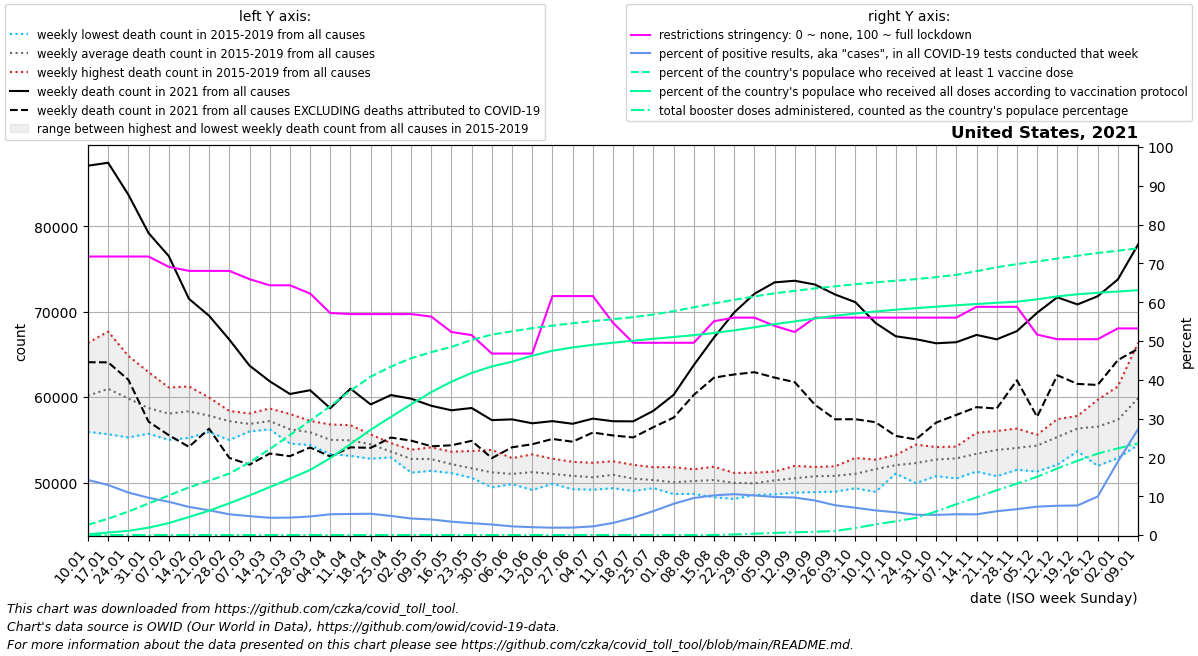

The table this chart was drawn from, first rows:
date, location, time_unit, time, deaths_2010_all_ages, deaths_2011_all_ages, deaths_2012_all_ages, deaths_2013_all_ages, deaths_2014_all_ages, deaths_2015_all_ages, deaths_2016_all_ages, deaths_2017_all_ages, deaths_2018_all_ages, deaths_2019_all_ages, deaths_2020_all_ages, deaths_2021_all_ages, deaths_2022_all_ages, new_deaths, new_cases_smoothed, new_tests_smoothed, positive_test_percent, stringency_index, people_vaccinated, people_fully_vaccinated
2021-01-10, United States, weekly, 1, , , , , , , 55937, 59890, 66334, 58461, 60164, 87066, 77851, 22991, 1668199, 11787633, 14.19, 71.76, 8824023, 662164
2021-01-17, United States, weekly, 2, , , , , , 61882, 55654, 61108, 67661, 58506, 60729, 87407, 82891, 23346, 1658708, 12859877, 12.89, 71.76, 14031126, 2147698
2021-01-24, United States, weekly, 3, , , , , , 61261, 55280, 59444, 64808, 58373, 59355, 83677, 83178, 21651, 1317331, 12019480, 10.95, 71.76, 20128508, 3625225
2021-01-31, United States, weekly, 4, , , , , , 58738, 55709, 58174, 62918, 58031, 59152, 79190, 82336, 22063, 1110258, 11553105, 9.605, 71.76, 27052205, 6295402
2021-02-07, United States, weekly, 5, , , , , , 57380, 54995, 58530, 61120, 58276, 58821, 76496, 77975, 20947, 923840, 10772739, 8.568, 69.12, 33916187, 10226090
2021-02-14, United States, weekly, 6, , , , , , 57393, 55222, 59155, 61242, 58650, 59472, 71497, 72976, 17321, 713307, 9846354, 7.241, 68.06, 40862345, 15480898
2021-02-21, United States, weekly, 7, , , , , , 56535, 55912, 58596, 59945, 58114, 58803, 69504, 65454, 13207, 525508, 8232676, 6.373, 68.06, 46617574, 20833656
2021-02-28, United States, weekly, 8, , , , , , 56462, 54975, 58376, 57933, 58143, 58901, 66725, 58009, 13844, 478884, 8970633, 5.342, 68.06, 52724396, 27246171
2021-03-07, United States, weekly, 9, , , , , , 56028, 55982, 57354, 56824, 58082, 59326, 63681, 61763, 11586, 443768, 9116082, 4.867, 65.94, 62265921, 33947328
2021-03-14, United States, weekly, 10, , , , , , 56221, 56225, 57590, 57236, 58665, 59690, 61847, , 8455, 392022, 8815062, 4.446, 64.35, 73722491, 41098289
2021-03-21, United States, weekly, 11, , , , , , 55374, 54566, 56772, 56453, 58020, 58662, 60359, , 7273, 384595, 8563202, 4.491, 64.35, 85752919, 48280227
2021-03-28, United States, weekly, 12, , , , , , 54387, 54772, 57157, 55904, 57214, 59209, 60799, , 6697, 410701, 8599341, 4.775, 62.23, 98067488, 55850300
2021-04-04, United States, weekly, 13, , , , , , 53336, 53980, 55832, 55038, 56800, 63007, 58689, , 5642, 458718, 8579882, 5.346, 57.21, 110563908, 66006487
2021-04-11, United States, weekly, 14, , , , , , 53121, 54170, 55262, 55412, 56710, 72274, 60983, , 6865, 466838, 8593030, 5.432, 56.94, 123802837, 78064016
2021-04-18, United States, weekly, 15, , , , , , 52785, 53603, 54967, 55347, 55625, 79070, 59137, , 5080, 490071, 8946424, 5.478, 56.94, 135790240, 90314314
2021-04-25, United States, weekly, 16, , , , , , 52942, 53254, 53171, 54152, 54616, 76786, 60233, , 4972, 433540, 8806204, 4.922, 56.94, 144479743, 101310251
2021-05-02, United States, weekly, 17, , , , , , 51702, 51162, 53391, 53840, 53767, 73896, 59813, , 4906, 364243, 8554009, 4.257, 56.94, 151630485, 112136942
2021-05-09, United States, weekly, 18, , , , , , 51590, 51373, 52749, 53877, 54118, 69285, 58979, , 4735, 317548, 7914080, 4.008, 56.28, 156875700, 122593427
2021-05-16, United States, weekly, 19, , , , , , 51758, 51108, 52074, 52210, 53611, 66800, 58452, , 4096, 251962, 7310568, 3.444, 52.31, 161374686, 131548771
2021-05-23, United States, weekly, 20, , , , , , 50771, 50554, 52572, 50737, 53687, 64468, 58720, , 3842, 202080, 6607502, 3.053, 51.52, 167359376, 139040717
2021-05-30, United States, weekly, 21, , , , , , 49428, 50586, 51091, 51052, 53822, 61611, 57303, , 4449, 159221, 5858075, 2.715, 46.76, 171956971, 144606734
2021-06-06, United States, weekly, 22, , , , , , 49816, 49823, 51366, 51157, 52856, 59653, 57391, , 3269, 110138, 4939716, 2.23, 46.76, 174799363, 148677129
2021-06-13, United States, weekly, 23, , , , , , 49132, 50026, 51513, 52119, 53297, 58892, 56931, , 2451, 103251, 5105761, 2.025, 46.76, 177416029, 153833085
2021-06-20, United States, weekly, 24, , , , , , 49845, 49995, 50915, 51507, 52789, 58005, 57184, , 2087, 87511, 4621517, 1.891, 61.57, 179644814, 158103522
2021-06-27, United States, weekly, 25, , , , , , 49222, 49718, 51313, 51218, 52422, 57983, 56874, , 2095, 83768, 4356372, 1.924, 61.57, 181658378, 160940879
2021-07-04, United States, weekly, 26, , , , , , 49169, 49844, 50746, 50997, 52317, 58498, 57477, , 1628, 90625, 4079113, 2.225, 61.57, 183518063, 163172727
2021-07-11, United States, weekly, 27, , , , , , 49334, 49789, 51085, 51817, 52498, 59804, 57172, , 1664, 115779, 3710962, 3.109, 54.7, 185127784, 164950881
2021-07-18, United States, weekly, 28, , , , , , 49019, 49730, 50124, 51332, 52070, 61927, 57158, , 1883, 195451, 4360372, 4.472, 49.54, 186935321, 166716762
2021-07-25, United States, weekly, 29, , , , , , 49344, 49374, 50222, 50727, 51800, 63154, 58391, , 1909, 311784, 5034919, 6.162, 49.54, 189163170, 168340117
2021-08-01, United States, weekly, 30, , , , , , 48655, 49809, 49487, 50409, 51800, 64232, 60259, , 2668, 487127, 6027191, 8.052, 49.54, 192051905, 169865145
2021-08-08, United States, weekly, 31, , , , , , 48673, 49648, 50204, 50794, 51554, 64220, 63739, , 3487, 699299, 7323670, 9.531, 49.54, 195343277, 171461595
2021-08-15, United States, weekly, 32, , , , , , 48279, 49829, 50360, 51124, 51847, 63696, 66961, , 4685, 887260, 8678389, 10.22, 55.09, 198664941, 173292536
2021-08-22, United States, weekly, 33, , , , , , 48086, 49920, 50290, 50420, 51127, 63625, 69898, , 7255, 1011583, 9605309, 10.53, 56.02, 201740135, 175563596
2021-08-29, United States, weekly, 34, , , , , , 48546, 49598, 49655, 50585, 51152, 62543, 72079, , 9170, 1082016, 10628665, 10.2, 56.02, 204656931, 178201336
2021-09-05, United States, weekly, 35, , , , , , 48615, 49685, 50952, 50741, 51284, 61087, 73417, , 11140, 1145716, 11681950, 9.807, 53.9, 207373314, 180928778
2021-09-12, United States, weekly, 36, , , , , , 48817, 50192, 51100, 50426, 51954, 60230, 73606, , 11866, 1037852, 10747644, 9.662, 52.31, 209463032, 183246986
2021-09-19, United States, weekly, 37, , , , , , 48885, 50029, 51815, 51214, 51750, 59641, 73162, , 14063, 1063252, 11949279, 8.901, 56.02, 211593649, 185775241
2021-09-26, United States, weekly, 38, , , , , , 48935, 49983, 51353, 51714, 51905, 59718, 71993, , 14598, 894554, 11667224, 7.666, 56.02, 213343800, 188067701
2021-10-03, United States, weekly, 39, , , , , , 49329, 50357, 51458, 51083, 52880, 60590, 71103, , 13693, 788811, 11218561, 7.029, 56.02, 215120300, 190018496
2021-10-10, United States, weekly, 40, , , , , , 48916, 51512, 52229, 52478, 52680, 59775, 68668, , 11610, 695153, 10954698, 6.344, 56.02, 216724229, 191780074
2021-10-17, United States, weekly, 41, , , , , , 51048, 52237, 51695, 51966, 53217, 61752, 67111, , 11657, 606836, 10354551, 5.86, 56.02, 218166925, 193284609
2021-10-24, United States, weekly, 42, , , , , , 49936, 51559, 52349, 53117, 54441, 60611, 66768, , 11720, 534515, 10230780, 5.223, 56.02, 219538463, 194605631
2021-10-31, United States, weekly, 43, , , , , , 50761, 51973, 52679, 53873, 54151, 62159, 66291, , 9278, 506825, 9754372, 5.197, 56.02, 221252685, 195874144
2021-11-07, United States, weekly, 44, , , , , , 50471, 51862, 53814, 53759, 54207, 63392, 66416, , 8504, 514144, 9607980, 5.352, 56.02, 223196964, 197085596
2021-11-14, United States, weekly, 45, , , , , , 51282, 52639, 53376, 53688, 55828, 67537, 67270, , 8452, 538381, 10119089, 5.322, 58.8, 226323277, 198179582
2021-11-21, United States, weekly, 46, , , , , , 50744, 53546, 53910, 54815, 56030, 68791, 66752, , 8094, 629047, 10253635, 6.132, 58.8, 229702684, 199214911
2021-11-28, United States, weekly, 47, , , , , , 51489, 53224, 54221, 54990, 56313, 71629, 67713, , 5746, 592546, 8891819, 6.669, 58.8, 232400180, 200182036
2021-12-05, United States, weekly, 48, , , , , , 51292, 54610, 54900, 55203, 55591, 73261, 69860, , 12171, 707026, 9632799, 7.31, 51.65, 234657781, 202209321
2021-12-12, United States, weekly, 49, , , , , , 52088, 55240, 55739, 56106, 57415, 77376, 71672, , 9121, 845190, 11199864, 7.546, 50.46, 237216535, 204675170
2021-12-19, United States, weekly, 50, , , , , , 53661, 56100, 57534, 56524, 57789, 81952, 70836, , 9296, 873804, 11472300, 7.613, 50.46, 239578825, 206529650
2021-12-26, United States, weekly, 51, , , , , , 51948, 56809, 59678, 56664, 57592, 82864, 71795, , 10380, 1240556, 12506771, 9.921, 50.46, 241945592, 207796344
2022-01-02, United States, weekly, 52, , , , , , 52866, 57782, 61243, 56162, 58615, 84315, 73763, , 9440, 2389630, 12597273, 18.92, 53.24, 243884650, 208868601
2022-01-09, United States, weekly, 1, , , , , , 54402, 59890, 66334, 58461, 60164, 86974, 77851, , 12195, 4368867, 15982113, 27.27, 53.24, 245902331, 210027066
